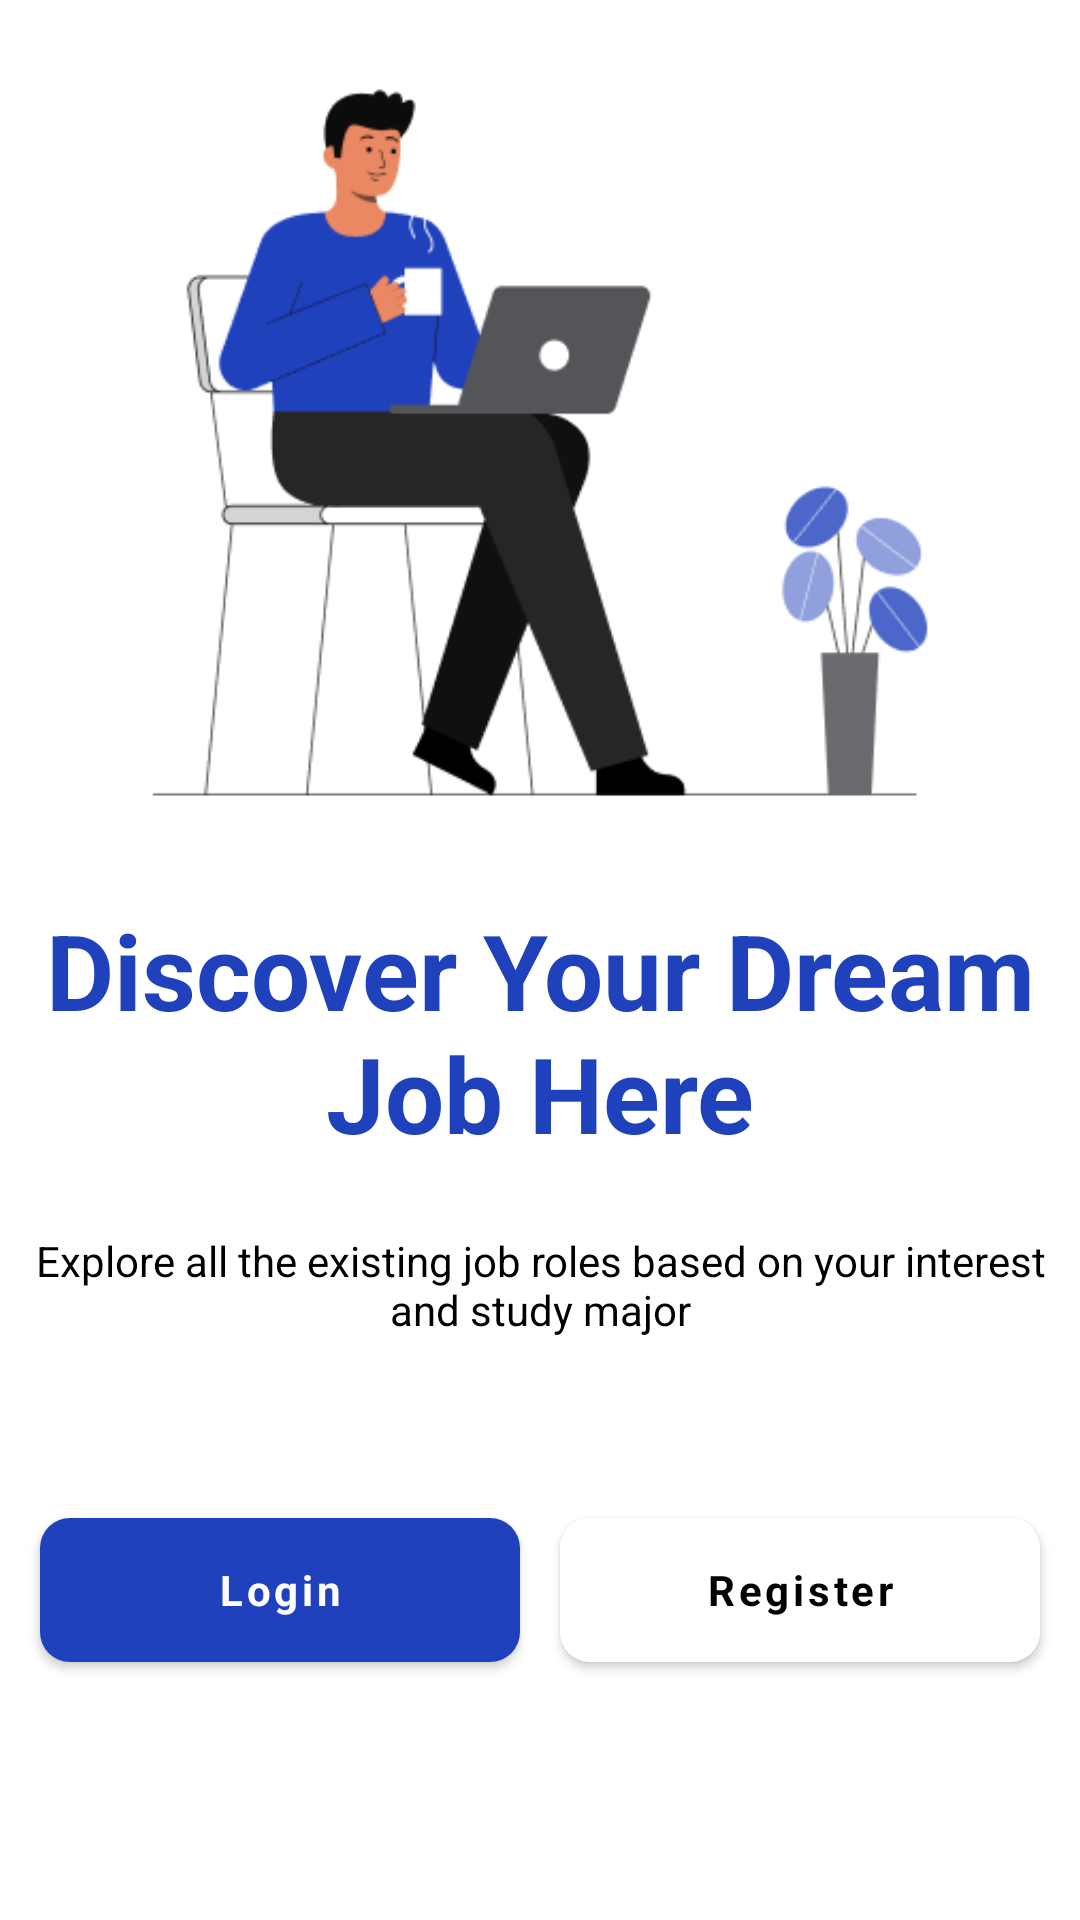

Write the Android layout XML for this screen, with the resource values it uses.
<!-- AndroidManifest.xml: application theme Theme.login_form -->
<!-- res/layout/activity_main.xml -->
<?xml version="1.0" encoding="utf-8"?>
<androidx.constraintlayout.widget.ConstraintLayout xmlns:android="http://schemas.android.com/apk/res/android"
    xmlns:app="http://schemas.android.com/apk/res-auto"
    xmlns:tools="http://schemas.android.com/tools"
    android:layout_width="match_parent"
    android:layout_height="match_parent"
    tools:context=".MainActivity">

    <ImageView
        android:id="@+id/imageView"
        android:layout_width="300dp"
        android:layout_height="300dp"
        android:contentDescription="@string/person_illustration"
        android:scaleType="fitCenter"
        android:src="@drawable/img"
        app:layout_constraintEnd_toEndOf="parent"
        app:layout_constraintStart_toStartOf="parent"
        app:layout_constraintTop_toTopOf="parent" />

    <TextView
        android:id="@+id/textView"
        android:layout_width="wrap_content"
        android:layout_height="wrap_content"
        android:gravity="center"
        android:text="@string/main_title"
        android:textColor="@color/textTitleColor"
        android:textSize="35sp"
        android:textStyle="bold"
        app:layout_constraintEnd_toEndOf="@+id/imageView"
        app:layout_constraintStart_toStartOf="@+id/imageView"
        app:layout_constraintTop_toBottomOf="@+id/imageView" />

    <TextView
        android:layout_width="wrap_content"
        android:layout_height="wrap_content"
        android:layout_marginTop="23dp"
        android:gravity="center"
        android:text="@string/main_sub_title"
        android:textColor="@color/black"
        android:textSize="14sp"
        app:layout_constraintEnd_toEndOf="@+id/textView"
        app:layout_constraintStart_toStartOf="@+id/textView"
        app:layout_constraintTop_toBottomOf="@+id/textView" />

    <com.google.android.material.button.MaterialButton
        android:id="@+id/loginButton"
        android:layout_width="160dp"
        android:layout_height="60dp"
        android:layout_marginBottom="80dp"
        android:text="@string/login"
        android:textAllCaps="false"
        android:textStyle="bold"
        app:cornerRadius="10dp"
        app:layout_constraintBottom_toBottomOf="parent"
        app:layout_constraintEnd_toStartOf="@+id/registerButton"
        app:layout_constraintHorizontal_bias="0.5"
        app:layout_constraintStart_toStartOf="parent" />

    <com.google.android.material.button.MaterialButton
        android:id="@+id/registerButton"
        android:layout_width="160dp"
        android:layout_height="60dp"
        android:layout_marginBottom="80dp"
        android:text="@string/register"
        android:textAllCaps="false"
        android:textColor="@color/black"
        android:textStyle="bold"
        app:backgroundTint="@color/white"
        app:cornerRadius="10dp"
        app:layout_constraintBottom_toBottomOf="parent"
        app:layout_constraintEnd_toEndOf="parent"
        app:layout_constraintHorizontal_bias="0.5"
        app:layout_constraintStart_toEndOf="@+id/loginButton" />
</androidx.constraintlayout.widget.ConstraintLayout>
<!-- resources referenced by this layout -->
<resources>
  <color name="black">#FF000000</color>
  <color name="textTitleColor">#1F41BB</color>
  <color name="white">#FFFFFFFF</color>
  <!-- drawable img: png bitmap (drawable-v24, 15342 bytes) -->
  <string name="login">Login</string>
  <string name="main_sub_title">Explore all the existing job roles based on your interest and study major</string>
  <string name="main_title">Discover Your Dream Job Here</string>
  <string name="person_illustration">person_illustration</string>
  <string name="register">Register</string>
  <style name="Theme.login_form" parent="Theme.MaterialComponents.Light.NoActionBar">
          
          <item name="colorPrimary">@color/colorPrimary</item>
          <item name="colorPrimaryVariant">@color/colorPrimaryVariant</item>
          <item name="colorOnPrimary">@color/white</item>
  
          <item name="colorSecondary">@color/colorSecondary</item>
          <item name="colorSecondaryVariant">@color/colorSecondaryVariant</item>
          <item name="colorOnSecondary">@color/white</item>
  
          <item name="colorSurface">@color/white</item>
          <item name="colorOnSurface">@color/black</item>
          <item name="colorError">@color/colorError</item>
          <item name="colorOnError">@color/white</item>
          
          <item name="android:statusBarColor">@color/colorPrimary</item>
          
          <item name="fontFamily">@font/poppins_regular</item>
          <item name="android:forceDarkAllowed" tools:ignore="NewApi">false</item>
      </style>
  <color name="colorPrimary">#1F41BB</color>
  <color name="colorPrimaryVariant">#004BAF</color>
  <color name="colorSecondary">#00C8FF</color>
  <color name="colorSecondaryVariant">#008FFF</color>
  <color name="colorError">#B00036</color>
</resources>
